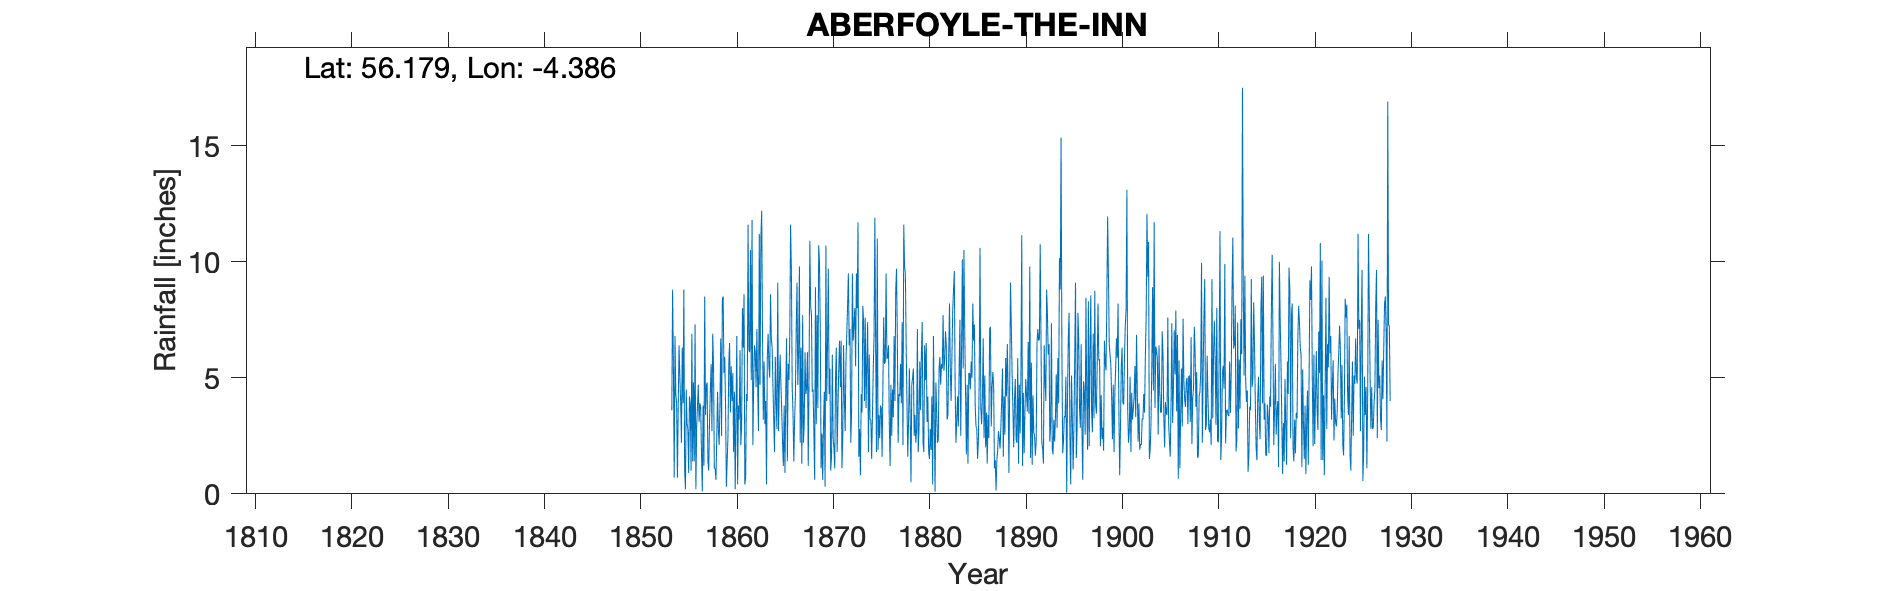

The file beside this chart, header and first rows:
ABERFOYLE, THE INN, , , , , , , , , , , , , , , , , , , , , , , 
Grid ref, NN520010, Long, -4.386, Lat, 56.18, Elevation, 60, ft, , , , , , , , , , , , , , , 
Station no, RR188, , , , , , , , , , , , , , , , , , , , , , 
, 1850, 1851, 1852, 1853, 1854, 1855, 1856, 1857, 1858, 1859, 1860, 1861, 1862, 1863, 1864, 1865, 1866, 1867, 1868, 1869, 1870, 1871, 1872
January, , , , , 6.8, 1, 1.4, 1.2, 5.5, 8.5, 5.2, 8, 11.8, 12.2, 6.7, 4.7, 11.6, 2.2, 10.9, 10, 4.3, 5.4, 9.5
February, , , , , 4.3, 0.2, 7.3, 8.5, 1.1, 5.2, 1.8, 6.3, 2.1, 6.9, 6.3, 3.5, 9.6, 6.3, 8.1, 7.1, 5.4, 6.6, 6.4
March, , , , , 3.9, 4.5, 0.2, 3.4, 1.1, 5.9, 4.4, 8.6, 4.7, 3.2, 4.7, 2.2, 4.6, 1.3, 7.7, 1.1, 1, 4.6, 7.1
April, , , , , 0.7, 3, 2.9, 4.6, 0.6, 3.7, 0.2, 0.4, 6.4, 5.7, 3.2, 1.2, 3.5, 7.7, 4.4, 2.6, 1.6, 6.6, 2.2
May, , , , , 3.7, 2.8, 3.8, 4.8, 2.4, 0.3, 3.4, 0.7, 6.1, 3, 1.8, 3.8, 1.4, 2.2, 4.5, 0.6, 6, 1.1, 3.5
June, , , , , 6.4, 0.9, 4.7, 1.4, 4.4, 1.4, 6.8, 4.3, 4.6, 4, 5.9, 0.9, 3.2, 3, 2.7, 3, 2.4, 2.4, 9.5
July, , , , , 5.1, 4.2, 3.1, 1, 2.8, 2.5, 0.4, 4, 7.1, 0.4, 3.9, 4.5, 4.2, 6.1, 0.6, 4.4, 2, 6.4, 6.6
August, , , , , 4, 3.9, 3.9, 3.1, 2.1, 5.6, 3.8, 11.6, 4.6, 5.9, 2.8, 6.7, 7.1, 4.3, 8.9, 0.3, 1.1, 4.1, 7.3
September, , , , 3.6, 2.2, 1, 3.7, 4.4, 3.9, 6.5, 3.2, 6.2, 2.7, 6.9, 9.1, 1.4, 9.1, 4.6, 3, 10.7, 5, 2.7, 8
October, , , , 8.8, 6.3, 6.9, 1.8, 5.6, 6.7, 3.5, 6.2, 6.1, 11.2, 5.5, 2.7, 5.6, 4.7, 6.1, 7.7, 4, 6.3, 5.7, 5.5
November, , , , 5.5, 3.9, 1.4, 0.1, 2.7, 2.5, 5.5, 2.1, 10.5, 4.7, 5, 4.7, 4.9, 6.2, 1.2, 3.7, 6.4, 1.8, 6.9, 9.5
December, , , , 0.7, 8.8, 4.8, 3.8, 6.9, 8.4, 4, 2.9, 4.9, 11, 8.6, 6, 6.9, 9.8, 5, 10.7, 9.7, 3.7, 8.1, 8
Total, , , , , 56.1, 34.6, 36.7, 47.6, 41.5, 52.6, 40.4, 71.6, 77, 67.3, 57.8, 46.3, 75, 50, 72.9, 59.9, 40.6, 60.6, 83.1
